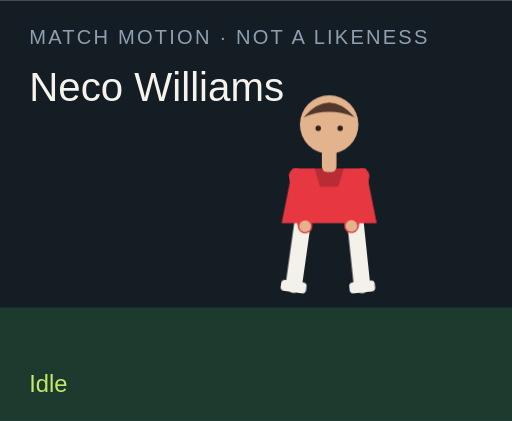
t = 0.00 s
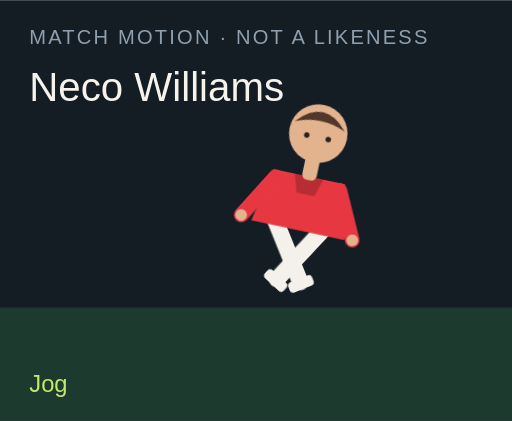
t = 1.50 s
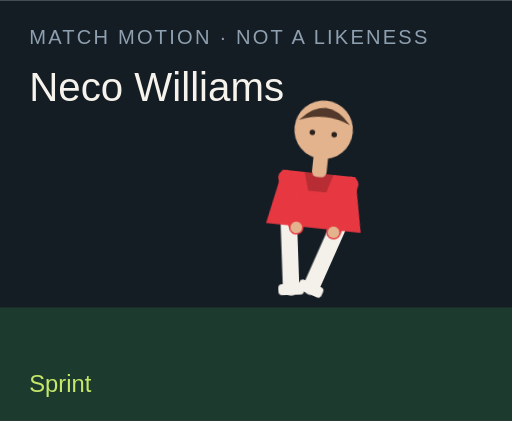
t = 3.00 s
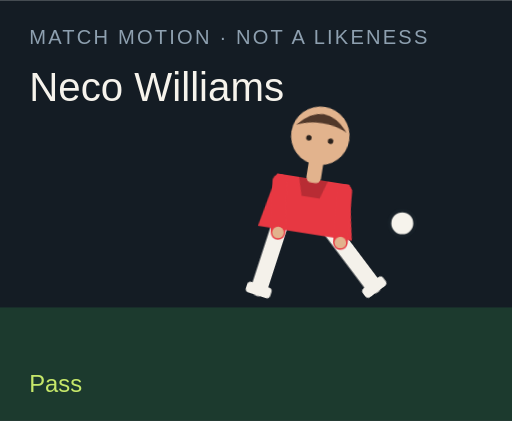
t = 4.50 s
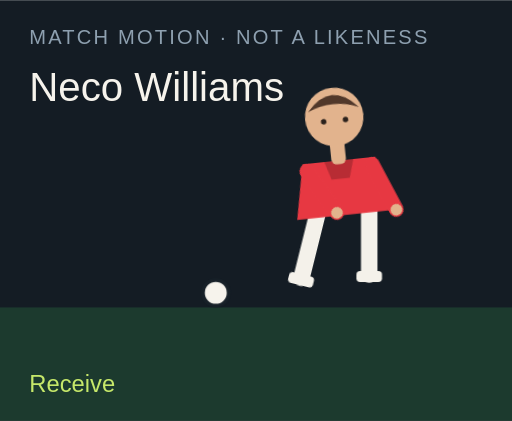
t = 6.00 s
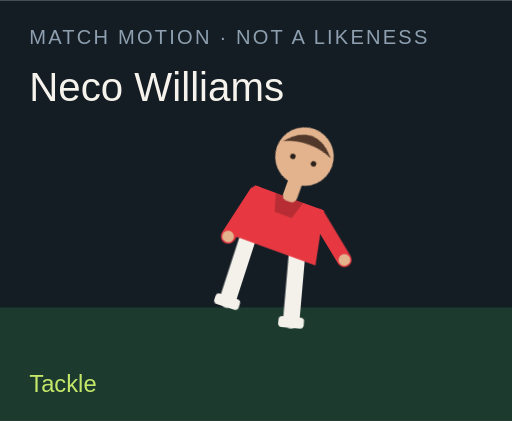
t = 7.50 s

The animated SVG that drew these frames (rendered in a browser with its animation timeline set to each time). Animation: 18 CSS @keyframes rules; one cycle of 9.00 s, repeats indefinitely.

<?xml version="1.0" encoding="UTF-8"?>
<svg xmlns="http://www.w3.org/2000/svg" viewBox="0 0 280 230" role="img">
  <style>@media (prefers-reduced-motion: reduce){animate,animateTransform{display:none}}</style>
  <rect width="280" height="230" fill="#141c24"/>
  <rect y="168" width="280" height="62" fill="#1c3a2e"/>
  <text x="16" y="24" fill="#8ea0b0" font-family="Arial,sans-serif" font-size="11" letter-spacing="1.2">MATCH MOTION · NOT A LIKENESS</text>
  <text x="16" y="55" fill="#f6f3ec" font-family="Impact,sans-serif" font-size="22">Neco Williams</text>
  <circle r="7" fill="#f6f3ec" stroke="#172028" stroke-width="2" id="motion-55692" cx="150" cy="160" opacity="0">
    
    
    
  </circle>
  <g transform="translate(132 40)">
    <g id="motion-55714" transform="rotate(0 48 90)">
      
      <g id="motion-55716" transform="translate(0 0)">
        
        <g transform="translate(34 78)"><g id="motion-55718" transform="rotate(8)"><path d="M0 0 V38" stroke="#f4f1ea" stroke-width="9" stroke-linecap="round"/><rect x="-7" y="36" width="14" height="6" rx="2" fill="#f4f1ea"/></g></g>
        <g transform="translate(62 78)"><g id="motion-55720" transform="rotate(-6)"><path d="M0 0 V38" stroke="#f4f1ea" stroke-width="9" stroke-linecap="round"/><rect x="-7" y="36" width="14" height="6" rx="2" fill="#f4f1ea"/></g></g>
        <path d="M28 52 h40 l6 30 H22 Z" fill="#e73842"/>
        <path d="M40 52 h16 l-3 10 H43 Z" fill="#000" opacity=".2"/>
        <g transform="translate(30 56)"><g id="motion-55722" transform="rotate(-10)"><path d="M0 0 V28" stroke="#e73842" stroke-width="8" stroke-linecap="round"/><circle cx="0" cy="28" r="3.2" fill="#e2b38d"/></g></g>
        <g transform="translate(66 56)"><g id="motion-55724" transform="rotate(12)"><path d="M0 0 V28" stroke="#e73842" stroke-width="8" stroke-linecap="round"/><circle cx="0" cy="28" r="3.2" fill="#e2b38d"/></g></g>
        <rect x="44" y="40" width="8" height="14" rx="3" fill="#e2b38d"/>
        <circle cx="48" cy="28" r="16" fill="#e2b38d"/>
        <path d="M34 24 Q48 8 62 24 Q48 18 34 24" fill="#51382a"/>
        <circle cx="42" cy="30" r="1.5" fill="#2a211c"/><circle cx="54" cy="30" r="1.5" fill="#2a211c"/>
      </g>
    </g>
  </g>
  <text x="16" y="214" fill="#c6e86a" font-family="Arial,sans-serif" font-size="13" opacity="1" id="motion-55696">Idle</text><text x="16" y="214" fill="#c6e86a" font-family="Arial,sans-serif" font-size="13" opacity="0" id="motion-55698">Jog</text><text x="16" y="214" fill="#c6e86a" font-family="Arial,sans-serif" font-size="13" opacity="0" id="motion-55700">Sprint</text><text x="16" y="214" fill="#c6e86a" font-family="Arial,sans-serif" font-size="13" opacity="0" id="motion-55702">Dribble</text><text x="16" y="214" fill="#c6e86a" font-family="Arial,sans-serif" font-size="13" opacity="0" id="motion-55704">Pass</text><text x="16" y="214" fill="#c6e86a" font-family="Arial,sans-serif" font-size="13" opacity="0" id="motion-55706">Shoot</text><text x="16" y="214" fill="#c6e86a" font-family="Arial,sans-serif" font-size="13" opacity="0" id="motion-55708">Receive</text><text x="16" y="214" fill="#c6e86a" font-family="Arial,sans-serif" font-size="13" opacity="0" id="motion-55710">Tackle</text><text x="16" y="214" fill="#c6e86a" font-family="Arial,sans-serif" font-size="13" opacity="0" id="motion-55712">Point</text>
<style>@keyframes track-55693{0%{cx:150px}11.1%{cx:156px}22.2%{cx:164px}33.300000000000004%{cx:142px}44.4%{cx:190px}55.60000000000001%{cx:250px}66.7%{cx:118px}77.8%{cx:150px}88.9%{cx:150px}100%{cx:150px}}@keyframes track-55694{0%{cy:160px}11.1%{cy:158px}22.2%{cy:154px}33.300000000000004%{cy:156px}44.4%{cy:148px}55.60000000000001%{cy:96px}66.7%{cy:160px}77.8%{cy:160px}88.9%{cy:160px}100%{cy:160px}}@keyframes track-55695{0%{opacity:0}11.1%{opacity:0}22.2%{opacity:0}33.300000000000004%{opacity:1}44.4%{opacity:1}55.60000000000001%{opacity:1}66.7%{opacity:1}77.8%{opacity:0}88.9%{opacity:0}100%{opacity:0}}@keyframes track-55697{0%{opacity:1}11.1%{opacity:0}22.2%{opacity:0}33.300000000000004%{opacity:0}44.4%{opacity:0}55.60000000000001%{opacity:0}66.7%{opacity:0}77.8%{opacity:0}88.9%{opacity:0}100%{opacity:1}}@keyframes track-55699{0%{opacity:0}11.1%{opacity:1}22.2%{opacity:0}33.300000000000004%{opacity:0}44.4%{opacity:0}55.60000000000001%{opacity:0}66.7%{opacity:0}77.8%{opacity:0}88.9%{opacity:0}100%{opacity:0}}@keyframes track-55701{0%{opacity:0}11.1%{opacity:0}22.2%{opacity:1}33.300000000000004%{opacity:0}44.4%{opacity:0}55.60000000000001%{opacity:0}66.7%{opacity:0}77.8%{opacity:0}88.9%{opacity:0}100%{opacity:0}}@keyframes track-55703{0%{opacity:0}11.1%{opacity:0}22.2%{opacity:0}33.300000000000004%{opacity:1}44.4%{opacity:0}55.60000000000001%{opacity:0}66.7%{opacity:0}77.8%{opacity:0}88.9%{opacity:0}100%{opacity:0}}@keyframes track-55705{0%{opacity:0}11.1%{opacity:0}22.2%{opacity:0}33.300000000000004%{opacity:0}44.4%{opacity:1}55.60000000000001%{opacity:0}66.7%{opacity:0}77.8%{opacity:0}88.9%{opacity:0}100%{opacity:0}}@keyframes track-55707{0%{opacity:0}11.1%{opacity:0}22.2%{opacity:0}33.300000000000004%{opacity:0}44.4%{opacity:0}55.60000000000001%{opacity:1}66.7%{opacity:0}77.8%{opacity:0}88.9%{opacity:0}100%{opacity:0}}@keyframes track-55709{0%{opacity:0}11.1%{opacity:0}22.2%{opacity:0}33.300000000000004%{opacity:0}44.4%{opacity:0}55.60000000000001%{opacity:0}66.7%{opacity:1}77.8%{opacity:0}88.9%{opacity:0}100%{opacity:0}}@keyframes track-55711{0%{opacity:0}11.1%{opacity:0}22.2%{opacity:0}33.300000000000004%{opacity:0}44.4%{opacity:0}55.60000000000001%{opacity:0}66.7%{opacity:0}77.8%{opacity:1}88.9%{opacity:0}100%{opacity:0}}@keyframes track-55713{0%{opacity:0}11.1%{opacity:0}22.2%{opacity:0}33.300000000000004%{opacity:0}44.4%{opacity:0}55.60000000000001%{opacity:0}66.7%{opacity:0}77.8%{opacity:0}88.9%{opacity:1}100%{opacity:0}}@keyframes track-55715{0%{transform:rotate(0deg)}11.1%{transform:rotate(8deg)}22.2%{transform:rotate(16deg)}33.300000000000004%{transform:rotate(6deg)}44.4%{transform:rotate(4deg)}55.60000000000001%{transform:rotate(14deg)}66.7%{transform:rotate(-6deg)}77.8%{transform:rotate(34deg)}88.9%{transform:rotate(6deg)}100%{transform:rotate(0deg)}}@keyframes track-55717{0%{transform:translate(0px,0px)}11.1%{transform:translate(0px,-3px)}22.2%{transform:translate(0px,-6px)}33.300000000000004%{transform:translate(0px,-2px)}44.4%{transform:translate(0px,2px)}55.60000000000001%{transform:translate(0px,-4px)}66.7%{transform:translate(0px,1px)}77.8%{transform:translate(0px,10px)}88.9%{transform:translate(0px,-4px)}100%{transform:translate(0px,0px)}}@keyframes track-55719{0%{transform:rotate(8deg)}11.1%{transform:rotate(-26deg)}22.2%{transform:rotate(-42deg)}33.300000000000004%{transform:rotate(-8deg)}44.4%{transform:rotate(6deg)}55.60000000000001%{transform:rotate(12deg)}66.7%{transform:rotate(20deg)}77.8%{transform:rotate(-8deg)}88.9%{transform:rotate(4deg)}100%{transform:rotate(8deg)}}@keyframes track-55721{0%{transform:rotate(-6deg)}11.1%{transform:rotate(24deg)}22.2%{transform:rotate(38deg)}33.300000000000004%{transform:rotate(18deg)}44.4%{transform:rotate(-38deg)}55.60000000000001%{transform:rotate(-54deg)}66.7%{transform:rotate(6deg)}77.8%{transform:rotate(-22deg)}88.9%{transform:rotate(-8deg)}100%{transform:rotate(-6deg)}}@keyframes track-55723{0%{transform:rotate(-10deg)}11.1%{transform:rotate(24deg)}22.2%{transform:rotate(36deg)}33.300000000000004%{transform:rotate(-18deg)}44.4%{transform:rotate(10deg)}55.60000000000001%{transform:rotate(-24deg)}66.7%{transform:rotate(-30deg)}77.8%{transform:rotate(12deg)}88.9%{transform:rotate(14deg)}100%{transform:rotate(-10deg)}}@keyframes track-55725{0%{transform:rotate(12deg)}11.1%{transform:rotate(-20deg)}22.2%{transform:rotate(-32deg)}33.300000000000004%{transform:rotate(14deg)}44.4%{transform:rotate(-26deg)}55.60000000000001%{transform:rotate(18deg)}66.7%{transform:rotate(-22deg)}77.8%{transform:rotate(-6deg)}88.9%{transform:rotate(-96deg)}100%{transform:rotate(12deg)}}@media(prefers-reduced-motion:no-preference){#motion-55692{animation:track-55693 9s linear infinite both,track-55694 9s linear infinite both,track-55695 9s steps(1,end) infinite both}#motion-55696{animation:track-55697 9s steps(1,end) infinite both}#motion-55698{animation:track-55699 9s steps(1,end) infinite both}#motion-55700{animation:track-55701 9s steps(1,end) infinite both}#motion-55702{animation:track-55703 9s steps(1,end) infinite both}#motion-55704{animation:track-55705 9s steps(1,end) infinite both}#motion-55706{animation:track-55707 9s steps(1,end) infinite both}#motion-55708{animation:track-55709 9s steps(1,end) infinite both}#motion-55710{animation:track-55711 9s steps(1,end) infinite both}#motion-55712{animation:track-55713 9s steps(1,end) infinite both}#motion-55714{animation:track-55715 9s linear infinite both}#motion-55716{animation:track-55717 9s linear infinite both}#motion-55718{animation:track-55719 9s linear infinite both}#motion-55720{animation:track-55721 9s linear infinite both}#motion-55722{animation:track-55723 9s linear infinite both}#motion-55724{animation:track-55725 9s linear infinite both}}</style></svg>
